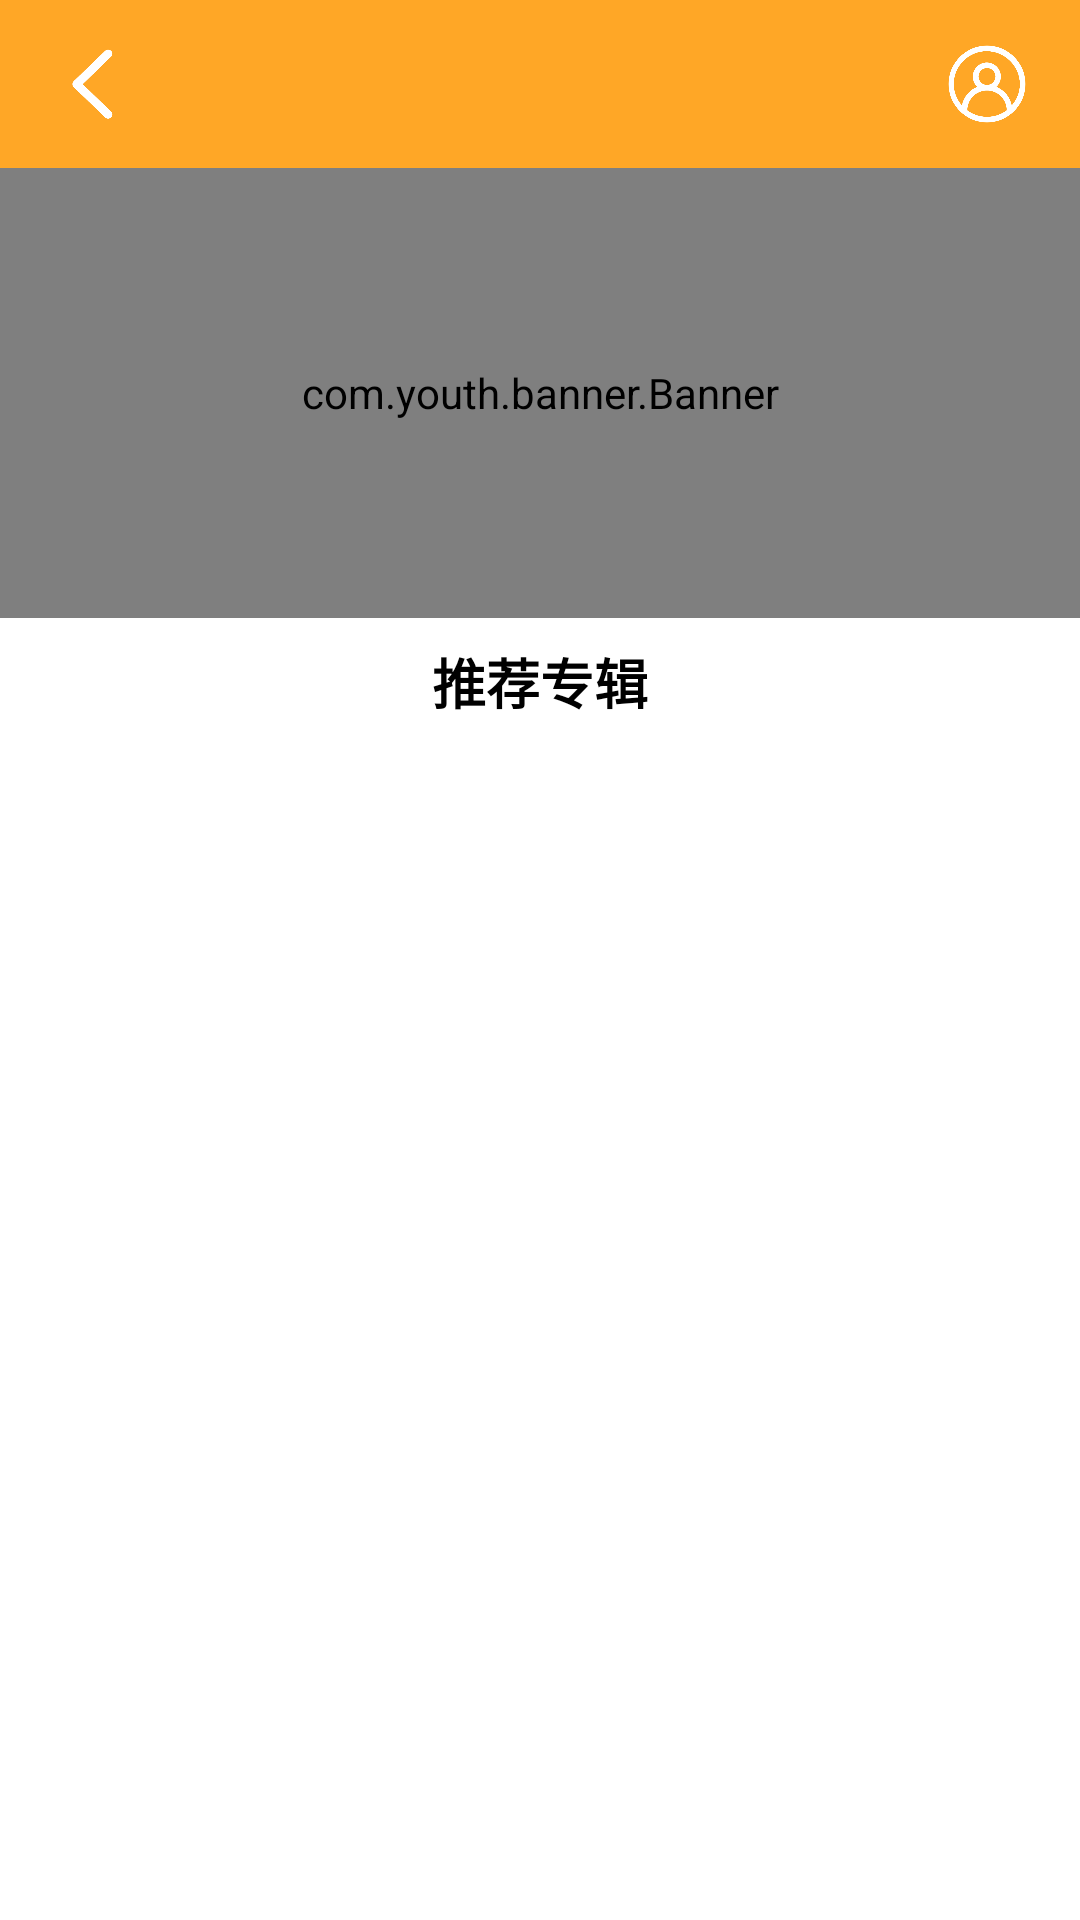

This screen was rendered from an Android layout file. Write that file and the resources it references.
<!-- AndroidManifest.xml: application theme Theme.CatMusic -->
<!-- res/layout/activity_home.xml -->
<?xml version="1.0" encoding="utf-8"?>
<LinearLayout xmlns:android="http://schemas.android.com/apk/res/android"
    xmlns:app="http://schemas.android.com/apk/res-auto"
    xmlns:tools="http://schemas.android.com/tools"
    android:layout_width="match_parent"
    android:layout_height="match_parent"
    android:orientation="vertical"
    android:background="@color/white"
    tools:context=".ui.activity.HomeActivity">

    
    <include layout="@layout/tab_bar"/>

    
    <com.youth.banner.Banner
        android:id="@+id/banner"
        android:layout_width="match_parent"
        android:layout_height="150dp"/>

    
    <TextView
        android:layout_width="match_parent"
        android:layout_height="wrap_content"
        android:text="推荐专辑"
        android:textSize="18sp"
        android:textStyle="bold"
        android:textColor="@color/black"
        android:gravity="center"
        android:layout_marginTop="8dp"
        android:layout_marginBottom="8dp"/>

    
    <androidx.recyclerview.widget.RecyclerView
        android:id="@+id/albums_list"
        android:layout_width="match_parent"
        android:layout_height="match_parent"/>

</LinearLayout>
<!-- res/layout/tab_bar.xml (included above) -->
<?xml version="1.0" encoding="utf-8"?>
<FrameLayout xmlns:android="http://schemas.android.com/apk/res/android"
    android:layout_width="match_parent"
    android:background="@color/theme"
    android:layout_height="@dimen/navBarHeight">
    <ImageView
        android:id="@+id/tv_back"
        android:layout_width="30dp"
        android:src="@mipmap/back"
        android:layout_marginLeft="@dimen/marginSize"
        android:layout_height="match_parent"/>
    <TextView
        android:id="@+id/tv_title"
        android:layout_width="match_parent"
        android:gravity="center"
        android:textColor="@color/white"
        android:textSize="@dimen/navBarTitleSize"
        android:layout_height="match_parent"/>
    <ImageView
        android:id="@+id/tv_logo_header"
        android:layout_marginRight="@dimen/marginSize"
        android:layout_width="30dp"
        android:layout_height="30dp"
        android:layout_gravity="right|center_vertical"
        android:background="@mipmap/user"/>
</FrameLayout>
<!-- resources referenced by this layout -->
<resources>
  <color name="black">#FF000000</color>
  <color name="theme">#ffa726</color>
  <color name="white">#FFFFFFFF</color>
  <dimen name="marginSize">16dp</dimen>
  <dimen name="navBarHeight">56dp</dimen>
  <dimen name="navBarTitleSize">22sp</dimen>
  <!-- mipmap back: png bitmap (mipmap, 9847 bytes) -->
  <!-- mipmap user: png bitmap (mipmap, 18840 bytes) -->
  <style name="Theme.CatMusic" parent="Theme.MaterialComponents.NoActionBar.Bridge">
          
          <item name="colorPrimary">@color/purple_500</item>
          <item name="colorPrimaryVariant">@color/purple_700</item>
          <item name="colorOnPrimary">@color/white</item>
          
          <item name="colorSecondary">@color/teal_200</item>
          <item name="colorSecondaryVariant">@color/teal_700</item>
          <item name="colorOnSecondary">@color/black</item>
          
          <item name="android:statusBarColor">@color/theme</item>
          
      </style>
  <color name="purple_500">#FF6200EE</color>
  <color name="purple_700">#FF3700B3</color>
  <color name="teal_200">#FF03DAC5</color>
  <color name="teal_700">#FF018786</color>
</resources>
